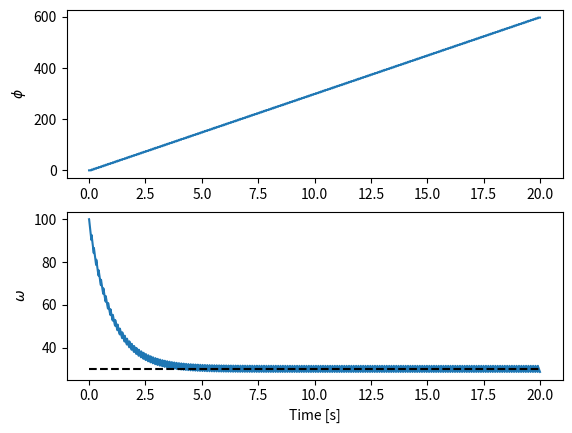

Recreate this plot in Python.
import numpy as np
import matplotlib.pylab as plt


def integrate_afo(phi0, omega0, omegaF, t_init, t_end, K=10000, lamb=1., save_dt=0.001, dt=0.00001):
    """ this function integrates an AFO from t_init to t_end
    it starts with initial conditions phi0 and omega0
    returns: numpy vectors t, phi and omega
    """
    # hoe many integration steps in the internal loop
    internal_step = int(round(save_dt / dt))

    # how many steps till t_end
    num_steps = int(round((t_end - t_init) / save_dt))

    # we preallocate memory
    t = np.zeros(num_steps + 1)
    phi = np.zeros_like(t)
    omega = np.zeros_like(t)

    # we set initial conditions
    t[0] = t_init
    omega[0] = omega0
    phi[0] = phi0

    # our temp variables
    phi_temp = phi0
    omega_temp = omega0
    t_temp = t_init

    # the main integration loop
    for i in range(num_steps):
        # internal integration loop
        for j in range(internal_step):
            pert = -K * np.sin(omegaF * t_temp) * np.sin(phi_temp)
            phi_temp += (lamb * omega_temp + pert) * dt
            omega_temp += pert * dt
            t_temp += dt

        # save data
        t[i + 1] = t_temp
        phi[i + 1] = phi_temp
        omega[i + 1] = omega_temp

    return t, phi, omega
K =  1000.
omegaF = 30
lamb = 1.

# we define the time resolution (save_dt) and the internal integration step dt
dt = 0.00001
save_dt = 0.001

# duration of the integration
t_end = 20.
t_init = 0.

phi0 = 0
omega0 = 100

# we integrate
t, phi, omega = integrate_afo(phi0, omega0, omegaF, t_init, t_end, K=10000, lamb=1., save_dt=0.001, dt=0.00001)

# now we plot the results
plt.figure()
plt.subplot(2,1,1)
plt.plot(t, phi)
plt.ylabel(r'$\phi$')
plt.subplot(2,1,2)
plt.plot(t, lamb * omega)
plt.plot([t_init, t_end],[omegaF, omegaF], '--k')
plt.ylabel(r'$\omega$')
plt.xlabel('Time [s]')
plt.show()